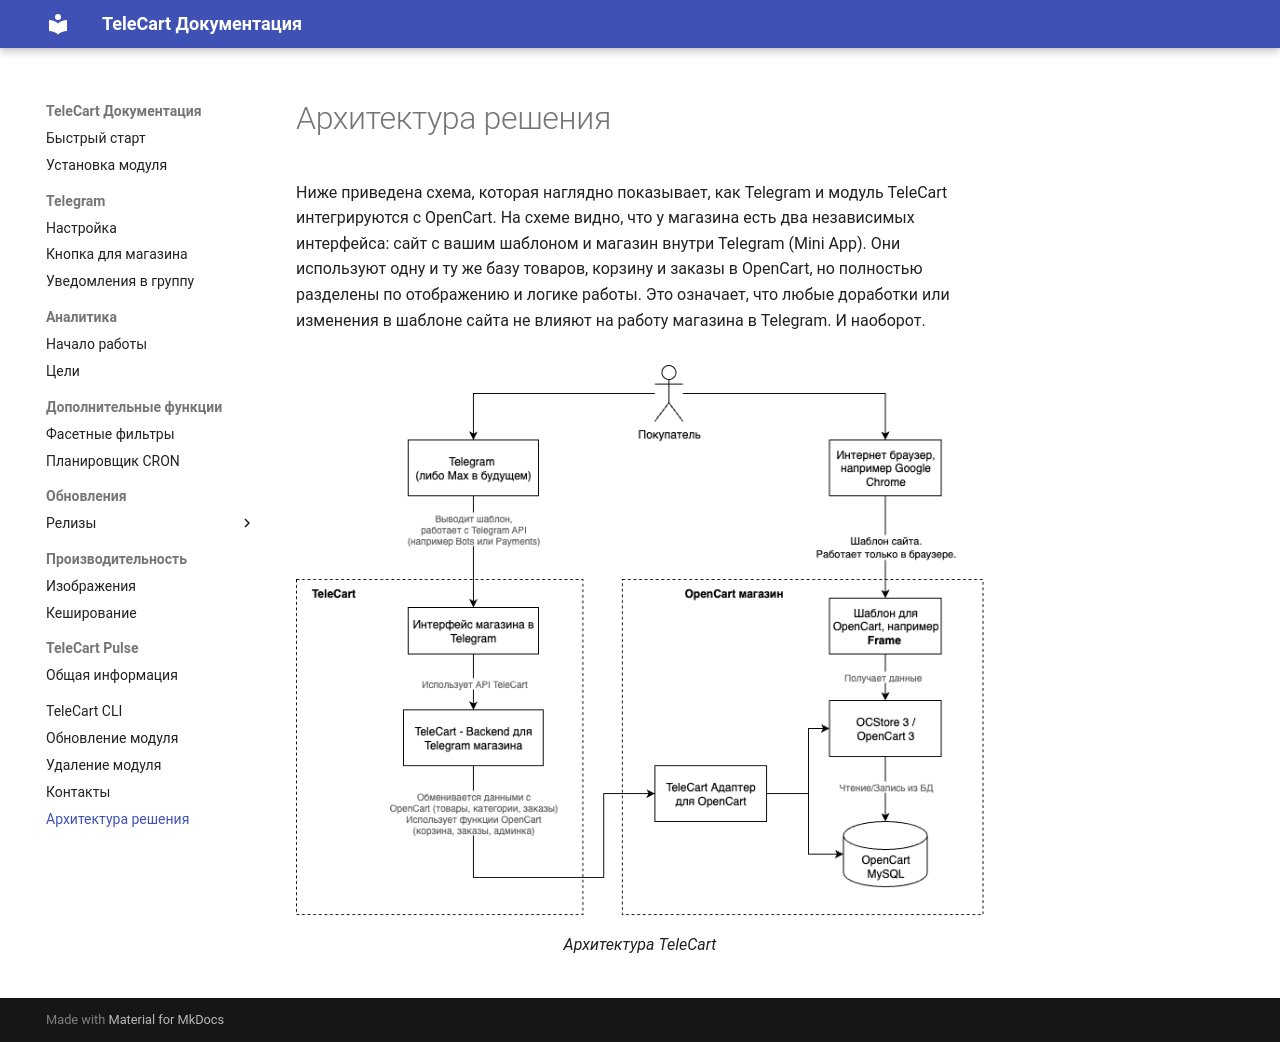

repository: telecart-labs/docs · page: architecture/index.html · generator: mkdocs

# Архитектура решения

Ниже приведена схема, которая наглядно показывает, как Telegram и модуль TeleCart интегрируются с OpenCart. На схеме видно, что у магазина есть два независимых интерфейса: сайт с вашим шаблоном и магазин внутри Telegram (Mini App). Они используют одну и ту же базу товаров, корзину и заказы в OpenCart, но полностью разделены по отображению и логике работы. Это означает, что любые доработки или изменения в шаблоне сайта не влияют на работу магазина в Telegram. И наоборот.

![telecart-architecture.png](images/telecart-architecture.png)
/// caption
Архитектура TeleCart
///
